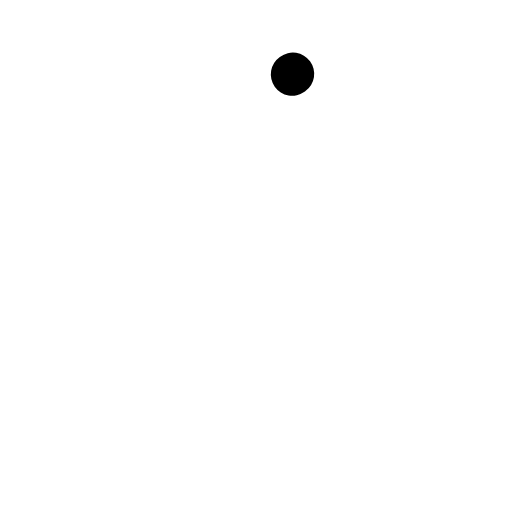
t = 0.00 s
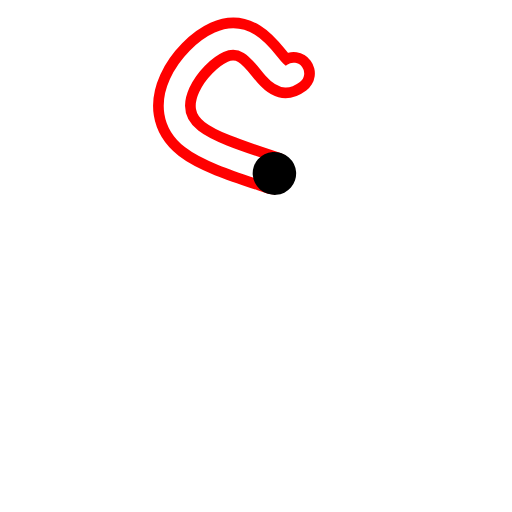
t = 2.25 s
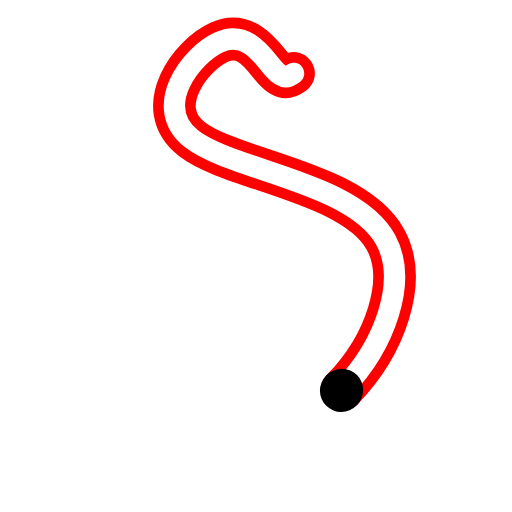
t = 4.50 s
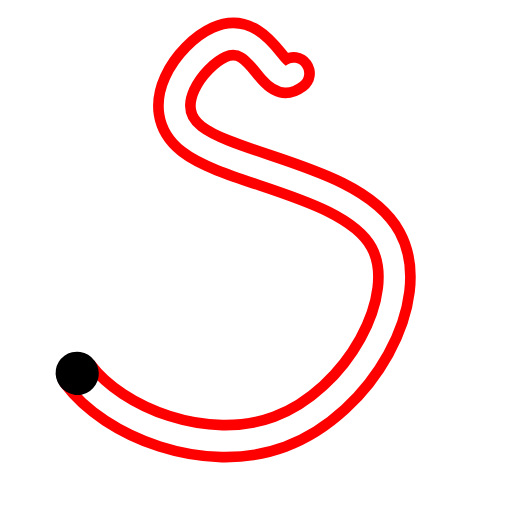
t = 6.75 s

The animated SVG that drew these frames (rendered in a browser with its animation timeline set to each time). Animation: 1 CSS @keyframes rule; one cycle of 9.00 s, repeats indefinitely.

<?xml version="1.0" encoding="UTF-8" standalone="no"?>
<svg
   xmlns:svg="http://www.w3.org/2000/svg"
   xmlns="http://www.w3.org/2000/svg"
   id="svgdoc"
   version="2.0"
   viewBox="0 0 600 600"
   height="600"
   width="600">
   <style type="text/css">
     #s_stroke {
      fill:none;
      stroke:red;
      stroke-width: 50px;
      stroke-linecap: round;
      stroke-linejoin: round;
      stroke-dasharray: 1400 1400;
      stroke-dashoffset: 1400;
      animation: dash 9s linear infinite;
     }

     #s_thinstroke {
      fill:none;
      stroke:white;
      stroke-width: 25px;
      stroke-linecap: round;
      stroke-linejoin: round;
      stroke-dasharray: 1400 1400;
      stroke-dashoffset: 1400;
      animation: dash 9s linear infinite;
     }


     #s_dot {
     fill:none;
     stroke: black;
     stroke-width: 50px;
      stroke-linecap: round;
      stroke-linejoin: round;
      stroke-dasharray: 1 1400;
      stroke-dashoffset: 1400;
      animation: dash 9s linear infinite;
     }


     


@keyframes dash {
  from {
    stroke-dashoffset: 1400;
  }
  to {
    stroke-dashoffset: 0;
  }
}

   </style>
  <defs
     id="defs2" />

  <g
     transform="translate(0,-138.24998)"
     id="layer1">
    <path
       id="s_stroke"
       d="m 344,224.24998 c -5.63422,4.19035 -11.26729,8.37986 -23.43465,-5.45325 -12.16735,-13.83311 -30.86647,-45.69014 -63.71541,-30.95242 -32.84895,14.73771 -79.84815,76.07 -32.1805,113.238 47.66764,37.16801 189.99813,50.16775 227.16468,118.00045 37.16654,67.83269 -30.83224,190.49717 -124.16735,225.16515 -93.3351,34.66799 -212.00091,-18.66496 -245.017513,-81.01066 -33.0166,-62.34571 19.615003,-133.70271 65.119933,-156.78365 45.50493,-23.08094 83.87707,2.1128 99.22897,18.45904 15.35189,16.34623 7.67889,23.83981 0.002,31.33734"
        />

    <path
       id="s_thinstroke"
       d="m 344,224.24998 c -5.63422,4.19035 -11.26729,8.37986 -23.43465,-5.45325 -12.16735,-13.83311 -30.86647,-45.69014 -63.71541,-30.95242 -32.84895,14.73771 -79.84815,76.07 -32.1805,113.238 47.66764,37.16801 189.99813,50.16775 227.16468,118.00045 37.16654,67.83269 -30.83224,190.49717 -124.16735,225.16515 -93.3351,34.66799 -212.00091,-18.66496 -245.017513,-81.01066 -33.0166,-62.34571 19.615003,-133.70271 65.119933,-156.78365 45.50493,-23.08094 83.87707,2.1128 99.22897,18.45904 15.35189,16.34623 7.67889,23.83981 0.002,31.33734"
        />
    <path
       
       d="m 344,224.24998 c -5.63422,4.19035 -11.26729,8.37986 -23.43465,-5.45325 -12.16735,-13.83311 -30.86647,-45.69014 -63.71541,-30.95242 -32.84895,14.73771 -79.84815,76.07 -32.1805,113.238 47.66764,37.16801 189.99813,50.16775 227.16468,118.00045 37.16654,67.83269 -30.83224,190.49717 -124.16735,225.16515 -93.3351,34.66799 -212.00091,-18.66496 -245.017513,-81.01066 -33.0166,-62.34571 19.615003,-133.70271 65.119933,-156.78365 45.50493,-23.08094 83.87707,2.1128 99.22897,18.45904 15.35189,16.34623 7.67889,23.83981 0.002,31.33734"
       id="s_dot" />
  </g>
</svg>
